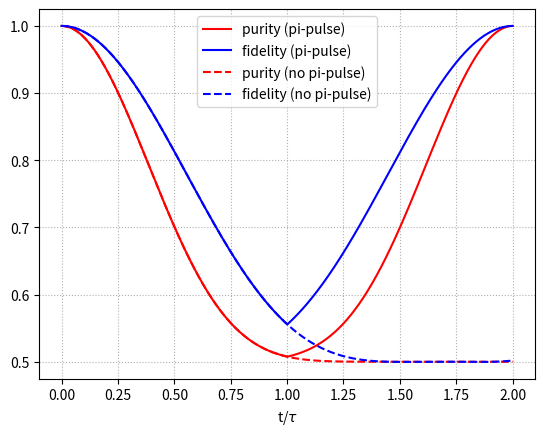

Write the Python code that produced this figure.
import numpy as np
import matplotlib.pyplot as plt

def init_system_state():
    """
    Initialize the system state as a pure state |+> = (|0> + |1>) / sqrt(2)
    and compute its density matrix representation.
    
    Returns:
        np.ndarray: The density matrix of the system.
    """
    sys_psi = np.array([1, 1]/np.sqrt(2), dtype=np.complex128)
    sys_rho = np.outer(sys_psi, np.conj(sys_psi))
    return sys_rho

def I_bitwise(N_bath):
    """
    Compute the bitwise representation of integers from 0 to 2^N_bath - 1.
    
    Args:
        N_bath (int): Number of bath qubits.
    
    Returns:
        np.ndarray: Bitwise representation of integers as a matrix.
    """
    I = np.arange(2**N_bath)
    bit_matrix = (I[:, None] >> np.arange(N_bath-1, -1, -1)) & 1
    return bit_matrix

def init_env_state(N_bath, T, E0, E1):
    """
    Initialize the environment (bath) state with a thermal distribution.
    
    Args:
        N_bath (int): Number of bath qubits.
        T (float): Temperature of the bath.
        E0 (float): Energy level 0.
        E1 (float): Energy level 1.
    
    Returns:
        np.ndarray: Probability distribution over bath states.
    """
    w0, w1 = np.exp(-E0/T), np.exp(-E1/T)
    Z = w0 + w1
    w0 = w0 / Z
    w1 = w1 / Z

    I = I_bitwise(N_bath)
    sum_indices = I.sum(axis=1)
    W_I = (w0 ** sum_indices) * (w1 ** (N_bath - sum_indices))

    return W_I

def init_system_env_state(N_bath, T, E0, E1):
    """
    Initialize the combined system-environment state.
    
    Args:
        N_bath (int): Number of bath qubits.
        T (float): Temperature of the bath.
        E0 (float): Energy level 0.
        E1 (float): Energy level 1.
    
    Returns:
        np.ndarray: Combined state tensor.
    """
    sys = init_system_state()
    env = init_env_state(N_bath, T, E0, E1)
    state = sys[..., None] * env[None, None, :]
    return state

def hamiltonian(gammas):
    """
    Construct the Hamiltonian describing system-environment interactions.
    
    Args:
        gammas (np.ndarray): Coupling strengths for each bath qubit.
    
    Returns:
        np.ndarray: Hamiltonian interaction terms.
    """
    N_bath = gammas.shape[0]
    jj, kk = np.meshgrid([0, 1], [0, 1])
    sys_phase_mask = (-1)**jj - (-1)**kk
    I = I_bitwise(N_bath)
    bath_phase_mask = (gammas * (-1)**I).sum(axis=1)
    phase_mask = sys_phase_mask[..., None] * bath_phase_mask[None, None, :]
    return phase_mask

def evolve(state, H, dt):
    """
    Evolve the system state according to the Hamiltonian.
    
    Args:
        state (np.ndarray): Current state of the system.
        H (np.ndarray): Hamiltonian of the system.
        dt (float): Time step.
    
    Returns:
        np.ndarray: Updated system state.
    """
    return state * np.exp(-1j * H * dt)

def apply_pi_pulse(state):
    """
    Apply a pi-pulse (bit-flip operation) to the system.
    
    Args:
        state (np.ndarray): Current state of the system.
    
    Returns:
        np.ndarray: Flipped system state.
    """
    state_m = state[::-1, ::-1, :]
    return state_m

def system_rho(state):
    """
    Compute the reduced density matrix of the system by taking trace over bath indeces.
    
    Args:
        state (np.ndarray): System-environment state.
    
    Returns:
        np.ndarray: Reduced density matrix of the system.
    """
    return np.sum(state, axis=tuple(range(2, state.ndim)))

def purity(system_rho):
    """
    Compute the purity of the system state.
    
    Args:
        system_rho (np.ndarray): Density matrix of the system.
    
    Returns:
        float: Purity of the system state.
    """
    return np.trace(system_rho @ system_rho)

def fidelity(system_rho1, system_rho2):
    """
    Compute the fidelity between two system states.
    
    Args:
        system_rho1 (np.ndarray): First density matrix.
        system_rho2 (np.ndarray): Second density matrix.
    
    Returns:
        float: Fidelity between the two states.
    """
    return np.trace(system_rho1 @ np.transpose(system_rho2.conj()))



# Simulation parameters
tau = .5
N_t = 1000
timesteps = np.linspace(0, 2*tau, N_t)
dt = np.diff(timesteps)[0]
N_bath = 5
T = 5
E0 = .1
E1 = .9


fidelities = np.zeros_like(timesteps)
purities = np.zeros_like(timesteps)
fidelities_no_pulse = np.zeros_like(timesteps)
purities_no_pulse = np.zeros_like(timesteps)

state = init_system_env_state(N_bath, T, E0, E1)
state_no_pulse = np.copy(state)
init_sys_rho = init_system_state()
gammas = np.random.rand(N_bath)
H = hamiltonian(gammas)

for i, timestep in enumerate(timesteps):
    sys_rho = system_rho(state)
    sys_rho_no_pulse = system_rho(state_no_pulse)
    
    purities[i] = purity(sys_rho)
    fidelities[i] = fidelity(sys_rho, init_sys_rho)
    purities_no_pulse[i] = purity(sys_rho_no_pulse)
    fidelities_no_pulse[i] = fidelity(sys_rho_no_pulse, init_sys_rho)
    
    if (i == timesteps.shape[0] // 2):
        state = apply_pi_pulse(state)
    
    state = evolve(state, H, dt)
    state_no_pulse = evolve(state_no_pulse, H, dt)

plt.plot(timesteps / tau, purities, label='purity (pi-pulse)', color = 'r')
plt.plot(timesteps / tau, fidelities, label='fidelity (pi-pulse)', color = 'b')
plt.plot(timesteps / tau, purities_no_pulse, label='purity (no pi-pulse)', linestyle='dashed', color = 'r')
plt.plot(timesteps / tau, fidelities_no_pulse, label='fidelity (no pi-pulse)', linestyle='dashed', color = 'b')
plt.xlabel(r"t/$\tau$")
plt.grid(ls=':')
plt.legend()
plt.show()
